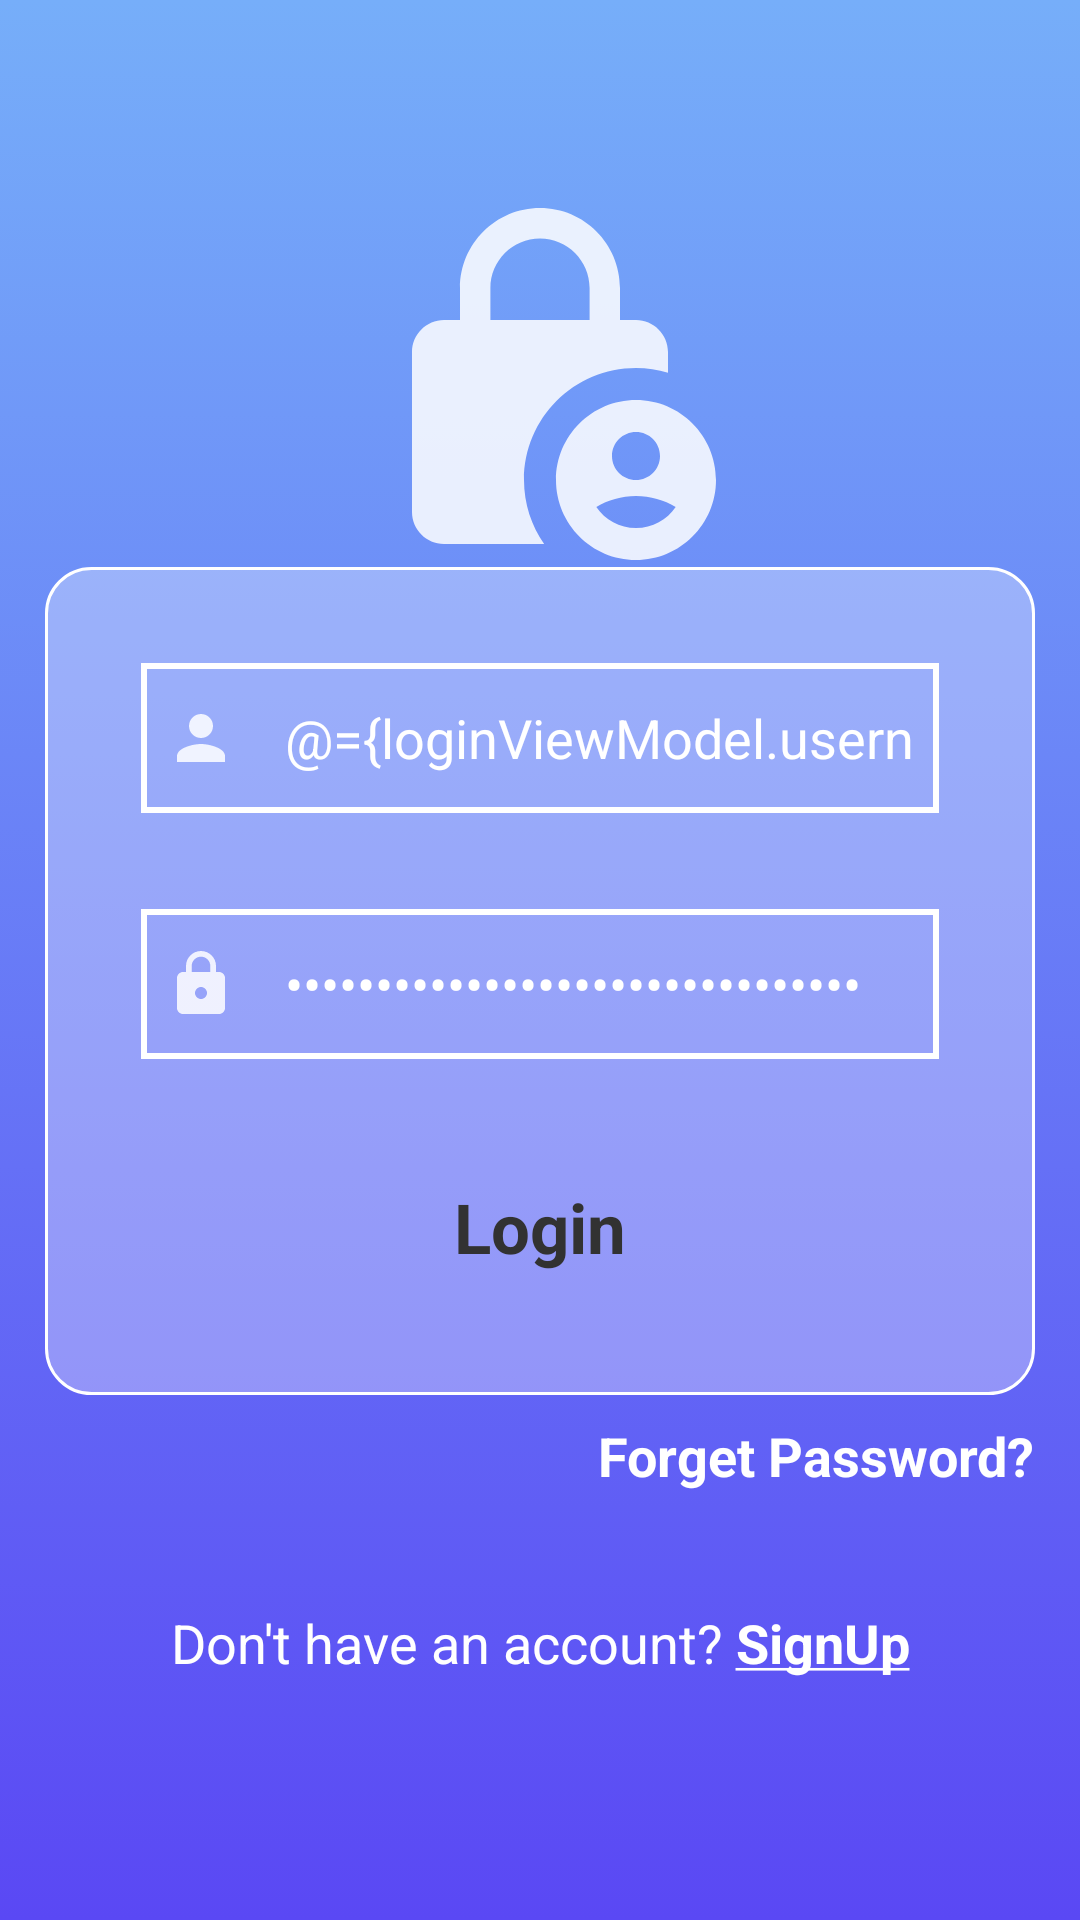

Produce the Android XML layout that renders to this screen, including the resource entries it uses.
<!-- AndroidManifest.xml: application theme Theme.GCashWeatherApp -->
<!-- res/layout/activity_login.xml -->
<?xml version="1.0" encoding="utf-8"?>
<layout xmlns:android="http://schemas.android.com/apk/res/android"
    xmlns:app="http://schemas.android.com/apk/res-auto"
    xmlns:tools="http://schemas.android.com/tools">

    <data>
        <variable
            name="loginViewModel"
            type="com.example.gcashweatherapp.presentation.viewmodel.LoginViewModel" />
    </data>

    <androidx.constraintlayout.widget.ConstraintLayout
        android:layout_width="match_parent"
        android:layout_height="match_parent"
        android:background="@drawable/gradient_background"
        tools:context=".presentation.activity.LoginActivity">

        <androidx.constraintlayout.widget.Guideline
            android:id="@+id/guideline"
            android:layout_width="wrap_content"
            android:layout_height="wrap_content"
            android:orientation="horizontal"
            app:layout_constraintGuide_percent=".10" />

        <ImageView
            android:id="@+id/imageView5"
            android:layout_width="wrap_content"
            android:layout_height="wrap_content"
            app:layout_constraintEnd_toEndOf="parent"
            app:layout_constraintStart_toStartOf="parent"
            app:layout_constraintTop_toTopOf="@+id/guideline"
            app:srcCompat="@drawable/lock_person" />

        <LinearLayout
            android:id="@+id/linearLayout"
            android:layout_width="match_parent"
            android:layout_height="wrap_content"
            android:layout_marginStart="15dp"
            android:layout_marginEnd="15dp"
            android:layout_marginBottom="50dp"
            android:background="@drawable/white_background"
            android:orientation="vertical"
            app:layout_constraintBottom_toBottomOf="parent"
            app:layout_constraintEnd_toEndOf="parent"
            app:layout_constraintHorizontal_bias="0.43"
            app:layout_constraintStart_toStartOf="parent"
            app:layout_constraintTop_toTopOf="@+id/guideline">

            <EditText
                android:id="@+id/editTextUsername"
                android:layout_width="match_parent"
                android:layout_height="50dp"
                android:layout_marginStart="32dp"
                android:layout_marginTop="32dp"
                android:layout_marginEnd="32dp"
                android:background="@drawable/edittext_background"
                android:drawableStart="@drawable/person_24"
                android:drawablePadding="16dp"
                android:ems="10"
                android:text="@={loginViewModel.usernameLogin}"
                android:textColor="@color/white"
                android:hint="@string/user_name"
                android:inputType="textPersonName"
                android:padding="8dp"
                app:layout_constraintEnd_toEndOf="parent"
                app:layout_constraintStart_toStartOf="parent" />

            <EditText
                android:id="@+id/editTextPassword"
                android:layout_width="match_parent"
                android:layout_height="50dp"
                android:layout_marginStart="32dp"
                android:layout_marginTop="32dp"
                android:layout_marginEnd="32dp"
                android:background="@drawable/edittext_background"
                android:drawableStart="@drawable/lock_24"
                android:drawablePadding="16dp"
                android:ems="10"
                android:text="@={loginViewModel.passwordLogin}"
                android:textColor="@color/white"
                android:hint="@string/password"
                android:inputType="textPassword"
                android:padding="8dp"
                app:layout_constraintEnd_toEndOf="parent"
                app:layout_constraintStart_toStartOf="parent" />

            <Button
                android:id="@+id/btnLogin"
                style="@android:style/Widget.Button"
                android:layout_width="match_parent"
                android:layout_height="match_parent"
                android:layout_marginStart="32dp"
                android:layout_marginTop="32dp"
                android:layout_marginEnd="32dp"
                android:layout_marginBottom="32dp"
                android:background="@drawable/button_background"
                android:text="@string/login"
                android:textColor="@color/button_text_color"
                android:textSize="23sp"
                android:textStyle="bold" />
        </LinearLayout>

        <TextView
            android:id="@+id/textViewForgetPass"
            android:layout_width="wrap_content"
            android:layout_height="wrap_content"
            android:layout_marginTop="8dp"
            android:text="@string/forget_pass"
            android:textColor="@color/white"
            android:textSize="18sp"
            android:textStyle="bold"
            app:layout_constraintEnd_toEndOf="@+id/linearLayout"
            app:layout_constraintTop_toBottomOf="@+id/linearLayout" />

        <TextView
            android:id="@+id/textViewSignup"
            android:layout_width="wrap_content"
            android:layout_height="wrap_content"
            android:layout_marginBottom="10dp"
            android:text="@string/no_account_register"
            android:textColor="@color/white"
            android:textSize="18sp"
            app:layout_constraintBottom_toBottomOf="parent"
            app:layout_constraintEnd_toEndOf="parent"
            app:layout_constraintStart_toStartOf="parent"
            app:layout_constraintTop_toBottomOf="@+id/linearLayout" />


    </androidx.constraintlayout.widget.ConstraintLayout>
</layout>
<!-- resources referenced by this layout -->
<resources>
  <color name="button_text_color">#323232</color>
  <color name="white">#FFFFFFFF</color>
  <!-- drawable edittext_background (drawable) -->
  <?xml version="1.0" encoding="utf-8"?>
  <selector xmlns:android="http://schemas.android.com/apk/res/android">
      <item android:top="-3dp" android:left="-3dp" android:right="-3dp" android:bottom="-1dp">
          <shape android:shape="rectangle">
              <stroke android:width="2dp" android:color="@color/white"/>
          </shape>
      </item>
  
  </selector>
  <!-- drawable gradient_background (drawable) -->
  <?xml version="1.0" encoding="utf-8"?>
  <selector xmlns:android="http://schemas.android.com/apk/res/android">
      <item>
          <shape>
              <gradient
                  android:startColor="@color/gradient1"
                  android:endColor="@color/gradient2"
                  android:angle="-45" />
          </shape>
      </item>
  </selector>
  <!-- drawable lock_24 (drawable) -->
  <vector android:alpha="0.85" android:height="24dp"
      android:tint="#FFFFFF" android:viewportHeight="24"
      android:viewportWidth="24" android:width="24dp" xmlns:android="http://schemas.android.com/apk/res/android">
      <path android:fillColor="@android:color/white" android:pathData="M18,8h-1L17,6c0,-2.76 -2.24,-5 -5,-5S7,3.24 7,6v2L6,8c-1.1,0 -2,0.9 -2,2v10c0,1.1 0.9,2 2,2h12c1.1,0 2,-0.9 2,-2L20,10c0,-1.1 -0.9,-2 -2,-2zM12,17c-1.1,0 -2,-0.9 -2,-2s0.9,-2 2,-2 2,0.9 2,2 -0.9,2 -2,2zM15.1,8L8.9,8L8.9,6c0,-1.71 1.39,-3.1 3.1,-3.1 1.71,0 3.1,1.39 3.1,3.1v2z"/>
  </vector>
  <!-- drawable person_24 (drawable) -->
  <vector android:alpha="0.85" android:height="24dp"
      android:tint="#FFFFFF" android:viewportHeight="24"
      android:viewportWidth="24" android:width="24dp" xmlns:android="http://schemas.android.com/apk/res/android">
      <path android:fillColor="@android:color/white" android:pathData="M12,12c2.21,0 4,-1.79 4,-4s-1.79,-4 -4,-4 -4,1.79 -4,4 1.79,4 4,4zM12,14c-2.67,0 -8,1.34 -8,4v2h16v-2c0,-2.66 -5.33,-4 -8,-4z"/>
  </vector>
  <!-- drawable white_background (drawable) -->
  <?xml version="1.0" encoding="utf-8"?>
  <selector xmlns:android="http://schemas.android.com/apk/res/android">
      <item>
          <shape android:shape="rectangle">
              <solid android:color="#4FFFFFFF"/>
              <stroke android:color="#ffffff" android:width="1dp"/>
              <corners android:radius="15dp"/>
          </shape>
      </item>
  
  </selector>
  <string name="forget_pass">Forget Password?</string>
  <string name="login">Login</string>
  <string name="no_account_register">Don\'t have an account? <b><u>SignUp</u></b></string>
  <string name="password">Password</string>
  <string name="user_name">Username</string>
  <style name="Theme.GCashWeatherApp" parent="Theme.AppCompat.Light.NoActionBar">
          
          <item name="android:windowFullscreen">true</item>
          <item name="windowActionBar">false</item>
          <item name="windowNoTitle">true</item>
          
          <item name="colorPrimary">@color/purple_500</item>
          <item name="colorPrimaryVariant">@color/purple_700</item>
          <item name="colorOnPrimary">@color/white</item>
          
          <item name="colorSecondary">@color/teal_200</item>
          <item name="colorSecondaryVariant">@color/teal_700</item>
          <item name="colorOnSecondary">@color/black</item>
          
          <item name="android:statusBarColor">?attr/colorPrimaryVariant</item>
          
      </style>
  <color name="gradient1">#76aef9</color>
  <color name="gradient2">#5a48f4</color>
  <color name="purple_500">#FF6200EE</color>
  <color name="purple_700">#FF3700B3</color>
  <color name="teal_200">#FF03DAC5</color>
  <color name="teal_700">#FF018786</color>
  <color name="black">#FF000000</color>
</resources>
